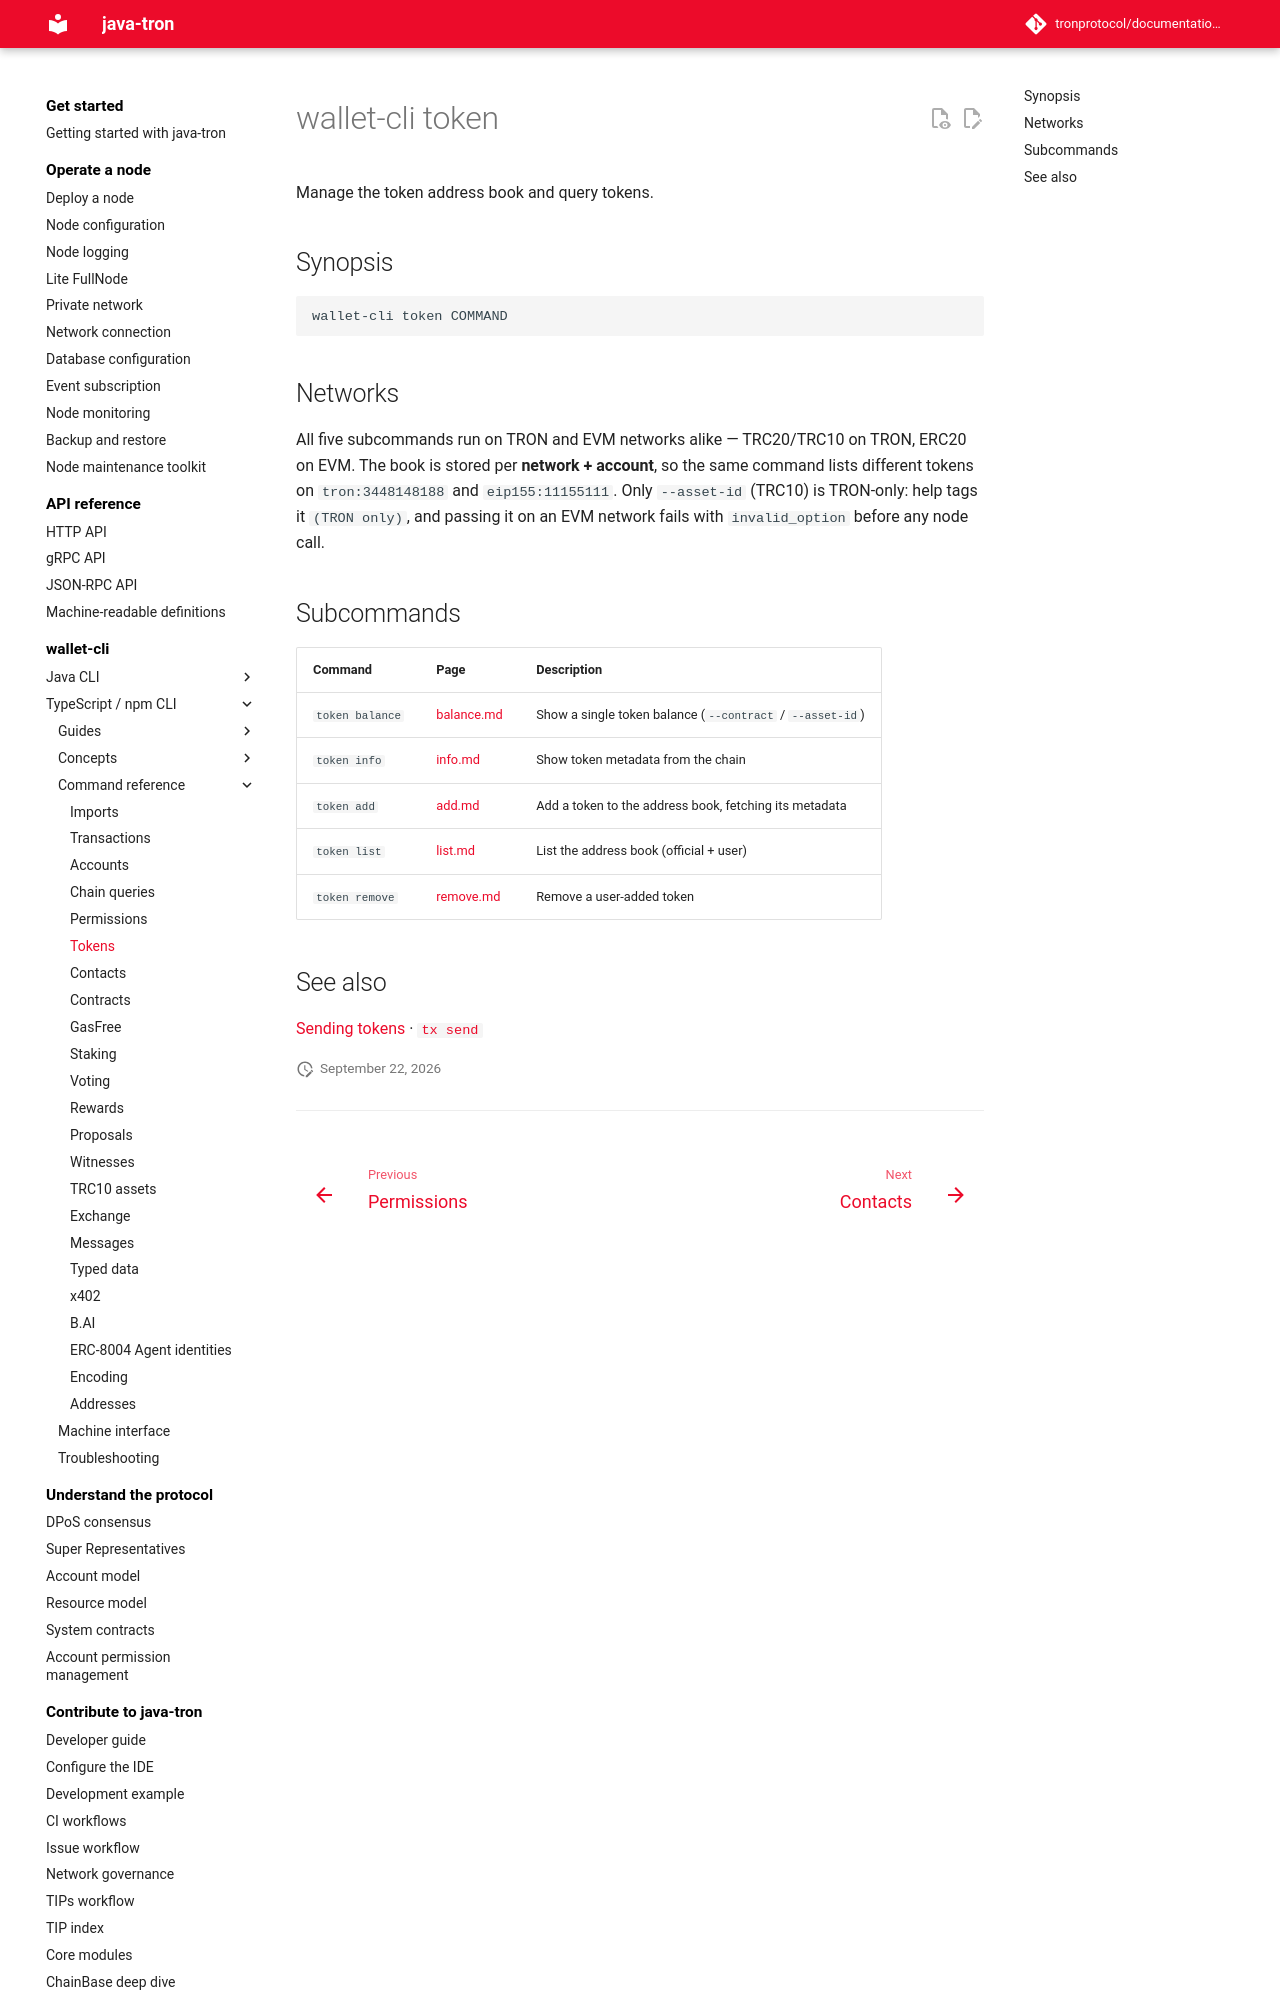

repository: tronprotocol/documentation-en · page: clients/wallet-cli/typescript/commands/token/index.html · generator: mkdocs

# wallet-cli token

Manage the token address book and query tokens.

## Synopsis

```
wallet-cli token COMMAND
```

## Networks

All five subcommands run on TRON and EVM networks alike — TRC20/TRC10 on TRON, ERC20 on EVM. The book is stored per **network + account**, so the same command lists different tokens on `tron:3448148188` and `eip155:11155111`. Only `--asset-id` (TRC10) is TRON-only: help tags it `(TRON only)`, and passing it on an EVM network fails with `invalid_option` before any node call.
